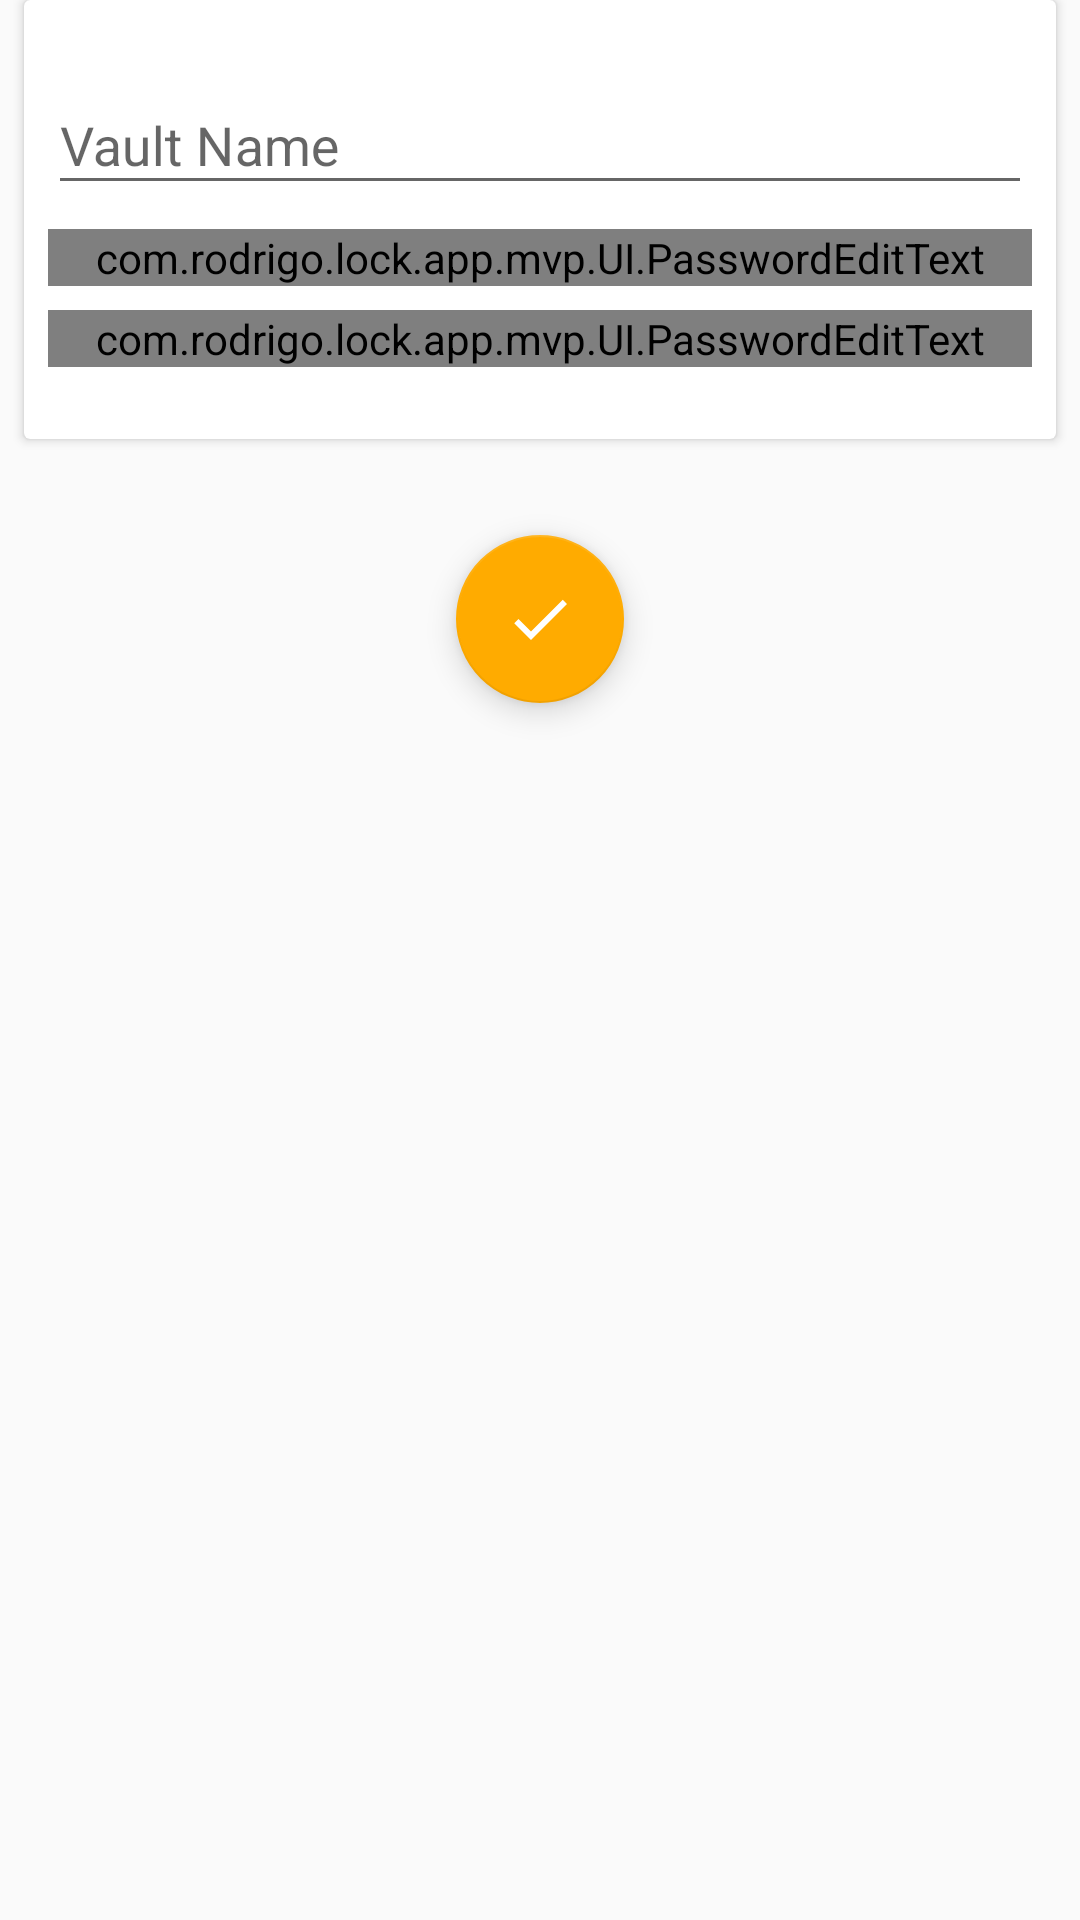

The Android layout XML behind this screen, and the referenced resources:
<!-- AndroidManifest.xml: application theme AppTheme -->
<!-- res/layout/create_edit_vault_frag.xml -->
<?xml version="1.0" encoding="utf-8"?>



<LinearLayout xmlns:android="http://schemas.android.com/apk/res/android"
    xmlns:tools="http://schemas.android.com/tools"
    android:layout_width="fill_parent"
    android:layout_height="fill_parent"
    xmlns:app="http://schemas.android.com/apk/res-auto"
    android:orientation="vertical"
    android:layout_marginTop="8dp">


            
            
            
            
            
            

        <androidx.cardview.widget.CardView
            xmlns:card_view="http://schemas.android.com/apk/res-auto"
            android:id="@+id/card_view"
            android:layout_width="match_parent"
            android:layout_height="wrap_content"
            android:layout_marginLeft="8dp"
            android:layout_marginRight="8dp"
            android:layout_marginBottom="16dp"
            card_view:cardCornerRadius="2dp"
            android:background="@color/white">

            <LinearLayout
                android:layout_width="fill_parent"
                android:layout_height="fill_parent"
                android:layout_marginBottom="16dp"
                android:layout_marginLeft="8dp"
                android:layout_marginRight="8dp"
                android:layout_marginTop="16dp"
                android:orientation="vertical">


                <com.google.android.material.textfield.TextInputLayout
                    android:layout_width="match_parent"
                    android:layout_height="wrap_content"
                    android:hint="@string/name_vault">

                    <EditText
                        android:id="@+id/nombre"
                        android:layout_width="match_parent"
                        android:layout_height="wrap_content"
                        android:layout_marginBottom="8dp"
                        android:textAppearance="?android:attr/textAppearanceMedium"
                        android:textColorHint="#999999" />
                </com.google.android.material.textfield.TextInputLayout>


                <com.google.android.material.textfield.TextInputLayout
                    android:layout_width="match_parent"
                    android:layout_height="wrap_content"
                    android:hint="@string/password"
                    android:textColorHint="#999999">

                    <com.rodrigo.lock.app.mvp.UI.PasswordEditText
                        android:id="@+id/password1"
                        android:layout_width="match_parent"
                        android:layout_height="wrap_content"
                        android:layout_marginBottom="8dp"
                        android:inputType="textPassword"
                        android:textAppearance="?android:attr/textAppearanceMedium"
                        android:textColorHint="#999999" />
                </com.google.android.material.textfield.TextInputLayout>


                <com.google.android.material.textfield.TextInputLayout
                    android:layout_width="match_parent"
                    android:layout_height="wrap_content"
                    android:hint="@string/repassword"
                    android:textColorHint="#999999" >

                    <com.rodrigo.lock.app.mvp.UI.PasswordEditText
                        android:id="@+id/password2"
                        android:layout_width="match_parent"
                        android:layout_height="wrap_content"
                        android:layout_gravity="center_horizontal"
                        android:layout_marginBottom="8dp"
                        android:inputType="textPassword"
                        android:textAppearance="?android:attr/textAppearanceMedium"
                        android:textColorHint="#999999" />
                </com.google.android.material.textfield.TextInputLayout>
            </LinearLayout>

        </androidx.cardview.widget.CardView>

    <com.google.android.material.floatingactionbutton.FloatingActionButton
        android:id="@+id/fab_edit_task_done"
        android:layout_width="wrap_content"
        android:layout_height="wrap_content"
        android:layout_margin="@dimen/fab_margin"
        android:src="@drawable/z_ic_done"
        app:fabSize="normal"
        android:layout_gravity="center" />

        
        
        
        
        
        
        
        

        
        
        
        
        
        
        

        
        
        
        
        
        

    </LinearLayout>
<!-- resources referenced by this layout -->
<resources>
  <color name="colorPrimaryDark">#263238</color>
  <color name="white">#ffffff</color>
  <dimen name="activity_horizontal_margin">16dp</dimen>
  <dimen name="activity_vertical_margin">16dp</dimen>
  <dimen name="fab_margin">16dp</dimen>
  <!-- drawable ic_lock_black_24dp (drawable) -->
  <vector xmlns:android="http://schemas.android.com/apk/res/android"
          android:width="100dp"
          android:height="100dp"
          android:viewportWidth="24.0"
          android:viewportHeight="24.0">
      <path
          android:fillColor="#FF000000"
          android:pathData="M18,8h-1L17,6c0,-2.76 -2.24,-5 -5,-5S7,3.24 7,6v2L6,8c-1.1,0 -2,0.9 -2,2v10c0,1.1 0.9,2 2,2h12c1.1,0 2,-0.9 2,-2L20,10c0,-1.1 -0.9,-2 -2,-2zM12,17c-1.1,0 -2,-0.9 -2,-2s0.9,-2 2,-2 2,0.9 2,2 -0.9,2 -2,2zM15.1,8L8.9,8L8.9,6c0,-1.71 1.39,-3.1 3.1,-3.1 1.71,0 3.1,1.39 3.1,3.1v2z"/>
  </vector>
  <!-- drawable z_ic_done (drawable) -->
  <vector xmlns:android="http://schemas.android.com/apk/res/android"
      android:width="24dp"
      android:height="24dp"
      android:viewportHeight="24.0"
      android:viewportWidth="24.0">
      <path
          android:fillColor="#FFFFFFFF"
          android:pathData="M9,16.17L4.83,12l-1.42,1.41L9,19 21,7l-1.41,-1.41z" />
  </vector>
  <string name="name_vault">Vault Name</string>
  <string name="password">Password</string>
  <string name="repassword">Re-enter the password</string>
  <style name="AppTheme" parent="Base.AppTheme" />
  <style name="Base.AppTheme" parent="Theme.AppCompat.Light.NoActionBar">
          <item name="android:popupBackground">#0F213F</item>
          <item name="android:disabledAlpha">0.5</item>
  
          
          <item name="colorPrimary">@color/colorPrimary</item>
          <item name="colorPrimaryDark">@color/colorPrimaryDark</item>
          <item name="colorAccent">@color/colorAccent</item>
  
          <item name="MaterialTapTargetPromptTheme">@style/MaterialTapTargetPromptTheme</item>
      </style>
  <color name="colorPrimary">#455A64</color>
  <color name="colorAccent">#FFAB00</color>
  <style name="MaterialTapTargetPromptTheme" />
</resources>
